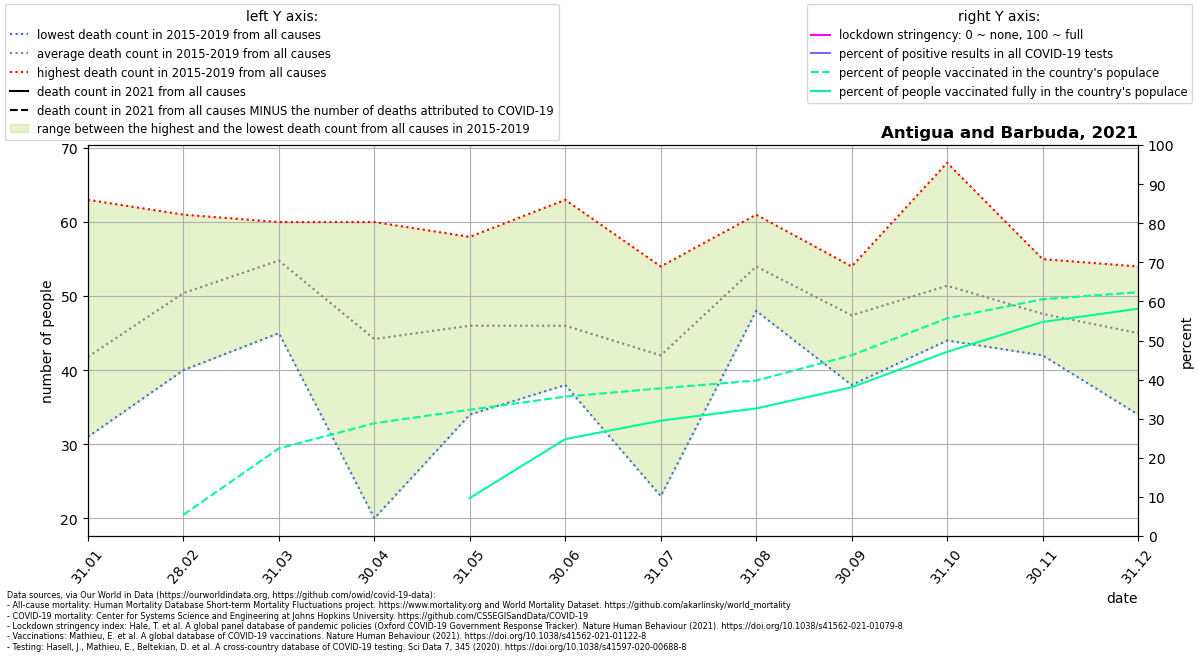

The file beside this chart, header and first rows:
location, date, time, time_unit, deaths_2010_all_ages, deaths_2011_all_ages, deaths_2012_all_ages, deaths_2013_all_ages, deaths_2014_all_ages, deaths_2015_all_ages, deaths_2016_all_ages, deaths_2017_all_ages, deaths_2018_all_ages, deaths_2019_all_ages, deaths_2020_all_ages, deaths_2021_all_ages, new_deaths, new_cases_smoothed, new_tests_smoothed, stringency_index, people_vaccinated, people_fully_vaccinated, population, positive_test_percent
Antigua and Barbuda, 2021-01-31, 1, monthly, , , , , , 36.0, 31.0, 42.0, 37.0, 63.0, 50.0, , 2.0, 1.862, , , , , 98728, 
Antigua and Barbuda, 2021-02-28, 2, monthly, , , , , , 53.0, 49.0, 49.0, 40.0, 61.0, 47.0, , 7.0, 16.59, , , 5370, , 98728, 
Antigua and Barbuda, 2021-03-31, 3, monthly, , , , , , 60.0, 57.0, 52.0, 60.0, 45.0, 60.0, , 14.0, 14.42, , , 22116, , 98728, 
Antigua and Barbuda, 2021-04-30, 4, monthly, , , , , , 20.0, 60.0, 41.0, 60.0, 40.0, 49.0, , 4.0, 3.462, , , 28481, , 98728, 
Antigua and Barbuda, 2021-05-31, 5, monthly, , , , , , 46.0, 34.0, 54.0, 58.0, 38.0, 52.0, , 10.0, 0.9263, , , 31896, 9605, 98728, 
Antigua and Barbuda, 2021-06-30, 6, monthly, , , , , , 44.0, 43.0, 38.0, 42.0, 63.0, 42.0, , 0.0, 0.1428, , , 35193, 24464, 98728, 
Antigua and Barbuda, 2021-07-31, 7, monthly, , , , , , 37.0, 23.0, 43.0, 53.0, 54.0, 46.0, , 1.0, 0.9034, , , 37293, 29122, 98728, 
Antigua and Barbuda, 2021-08-31, 8, monthly, , , , , , 55.0, 61.0, 49.0, 48.0, 57.0, 44.0, , 1.0, 11.4, , , 39257, 32220, 98728, 
Antigua and Barbuda, 2021-09-30, 9, monthly, , , , , , 49.0, 38.0, 45.0, 54.0, 51.0, 45.0, , 35.0, 45.86, , , 45655, 37564, 98728, 
Antigua and Barbuda, 2021-10-31, 10, monthly, , , , , , 49.0, 52.0, 68.0, 44.0, 44.0, 50.0, , 23.0, 32.96, , , 54983, 46506, 98728, 
Antigua and Barbuda, 2021-11-30, 11, monthly, , , , , , 50.0, 55.0, 43.0, 42.0, 48.0, 49.0, , 15.0, 3.286, , , 59781, 54057, 98728, 
Antigua and Barbuda, 2021-12-31, 12, monthly, , , , , , 34.0, 45.0, 49.0, 43.0, 54.0, 40.0, , 0.0, 1.696, , , 61570, 57388, 98728, 
